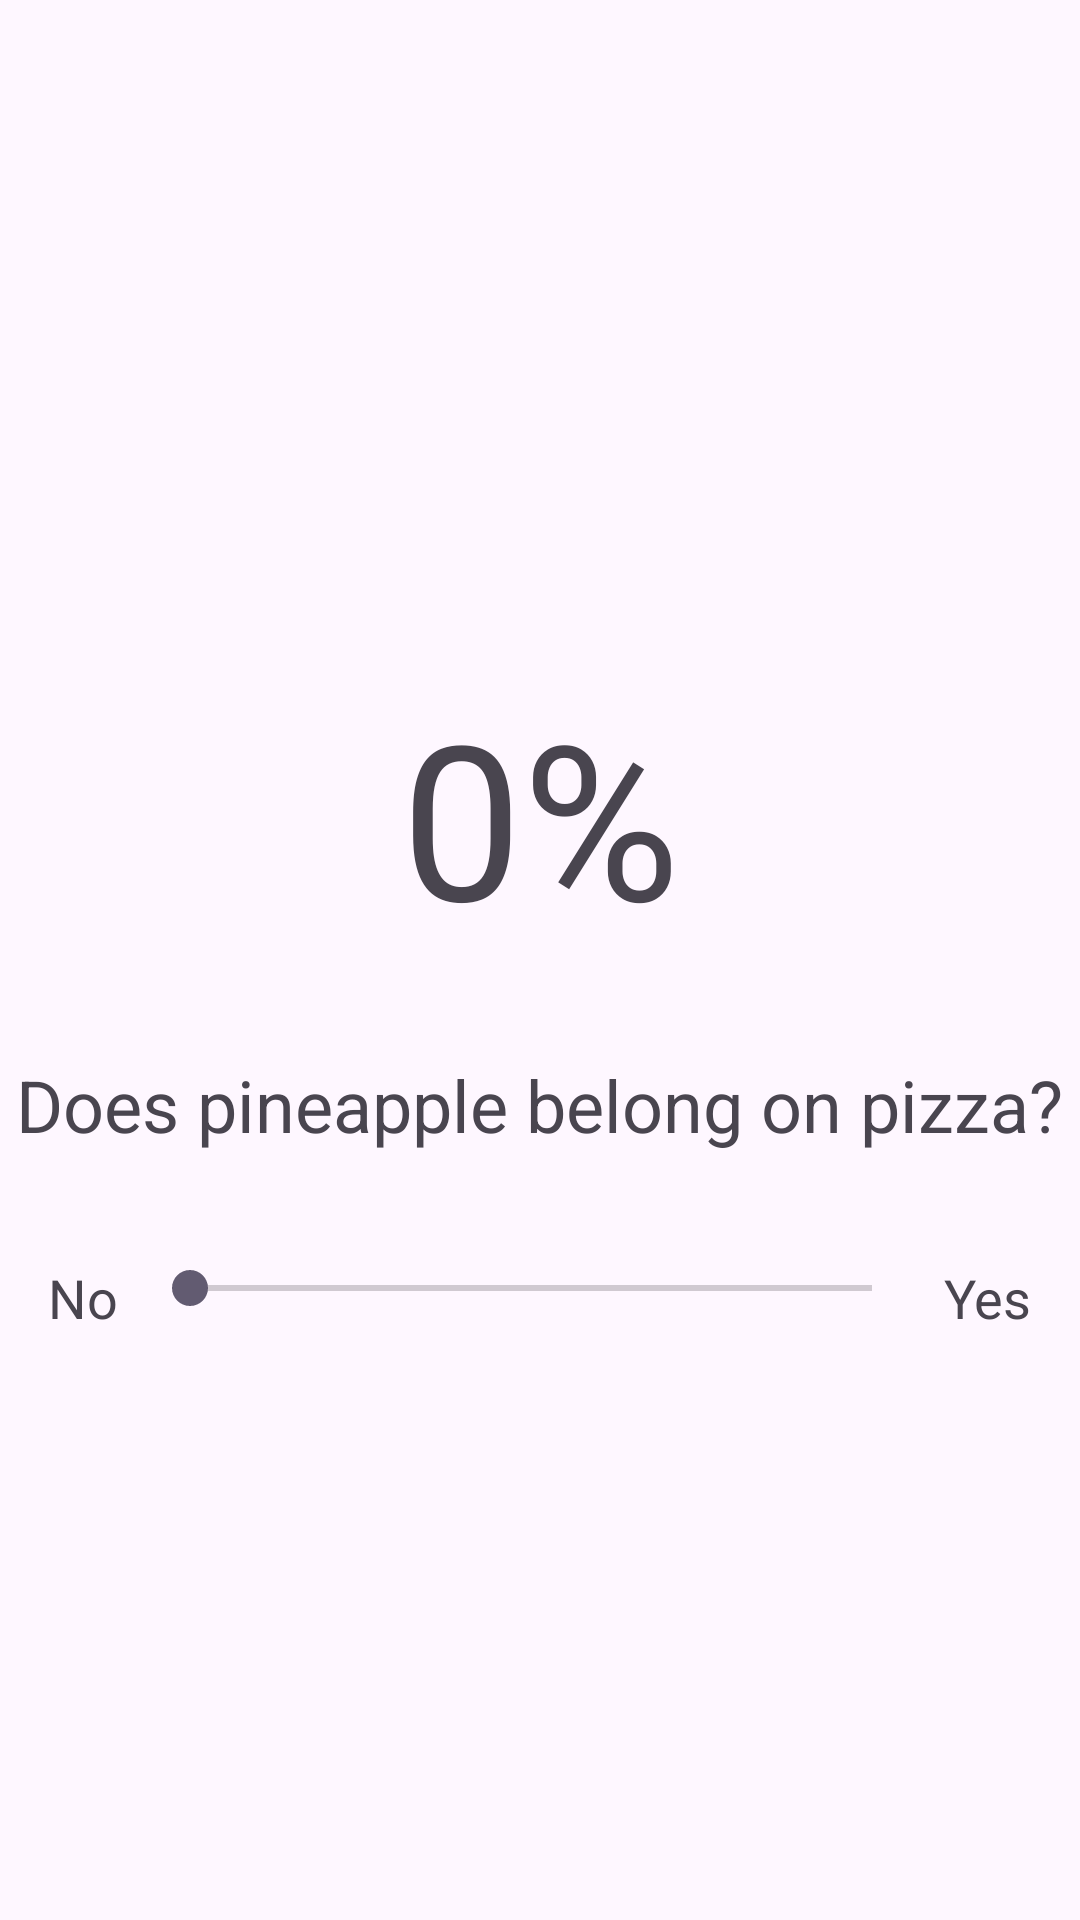

Here is an Android app screen rendered from its layout file. Give the layout XML and the strings, colors and styles it references.
<!-- AndroidManifest.xml: application theme Theme.Cherie -->
<!-- res/layout/activity_gameshow.xml -->
<androidx.constraintlayout.widget.ConstraintLayout xmlns:android="http://schemas.android.com/apk/res/android"
    xmlns:app="http://schemas.android.com/apk/res-auto"
    xmlns:tools="http://schemas.android.com/tools"
    android:id="@+id/main"
    android:layout_width="match_parent"
    android:layout_height="match_parent"
    tools:context=".GameshowActivity">

    <TextView
        android:id="@+id/percentageTextView"
        android:layout_width="wrap_content"
        android:layout_height="wrap_content"
        android:layout_marginTop="224dp"
        android:text="0%"
        android:textSize="72sp"
        app:layout_constraintEnd_toEndOf="parent"
        app:layout_constraintStart_toStartOf="parent"
        app:layout_constraintTop_toTopOf="parent" />

    <TextView
        android:id="@+id/questionTextView"
        android:layout_width="wrap_content"
        android:layout_height="wrap_content"
        android:layout_marginTop="32dp"
        android:text="Does pineapple belong on pizza?"
        android:textSize="24sp"
        app:layout_constraintEnd_toEndOf="parent"
        app:layout_constraintHorizontal_bias="0.492"
        app:layout_constraintStart_toStartOf="parent"
        app:layout_constraintTop_toBottomOf="@id/percentageTextView" />

    <LinearLayout
        android:layout_width="0dp"
        android:layout_height="wrap_content"
        android:layout_marginTop="36dp"
        android:orientation="horizontal"
        app:layout_constraintEnd_toEndOf="parent"
        app:layout_constraintHorizontal_bias="0.0"
        app:layout_constraintStart_toStartOf="parent"
        app:layout_constraintTop_toBottomOf="@id/questionTextView">

        <TextView
            android:id="@+id/noTextView"
            android:layout_width="wrap_content"
            android:layout_height="wrap_content"
            android:layout_gravity="start"
            android:layout_marginStart="16dp"
            android:layout_marginEnd="8dp"
            android:text="No"
            android:textSize="18sp" />

        <SeekBar
            android:id="@+id/sliderAgreement"
            android:layout_width="0dp"
            android:layout_height="wrap_content"
            android:layout_weight="1"
            android:max="100" />

        <TextView
            android:id="@+id/yesTextView"
            android:layout_width="wrap_content"
            android:layout_height="wrap_content"
            android:layout_gravity="end"
            android:layout_marginStart="8dp"
            android:layout_marginEnd="16dp"
            android:text="Yes"
            android:textSize="18sp" />
    </LinearLayout>

</androidx.constraintlayout.widget.ConstraintLayout>
<!-- resources referenced by this layout -->
<resources>
  <style name="Theme.Cherie" parent="Base.Theme.Cherie" />
  <style name="Base.Theme.Cherie" parent="Theme.Material3.DayNight.NoActionBar">
          
          
      </style>
</resources>
